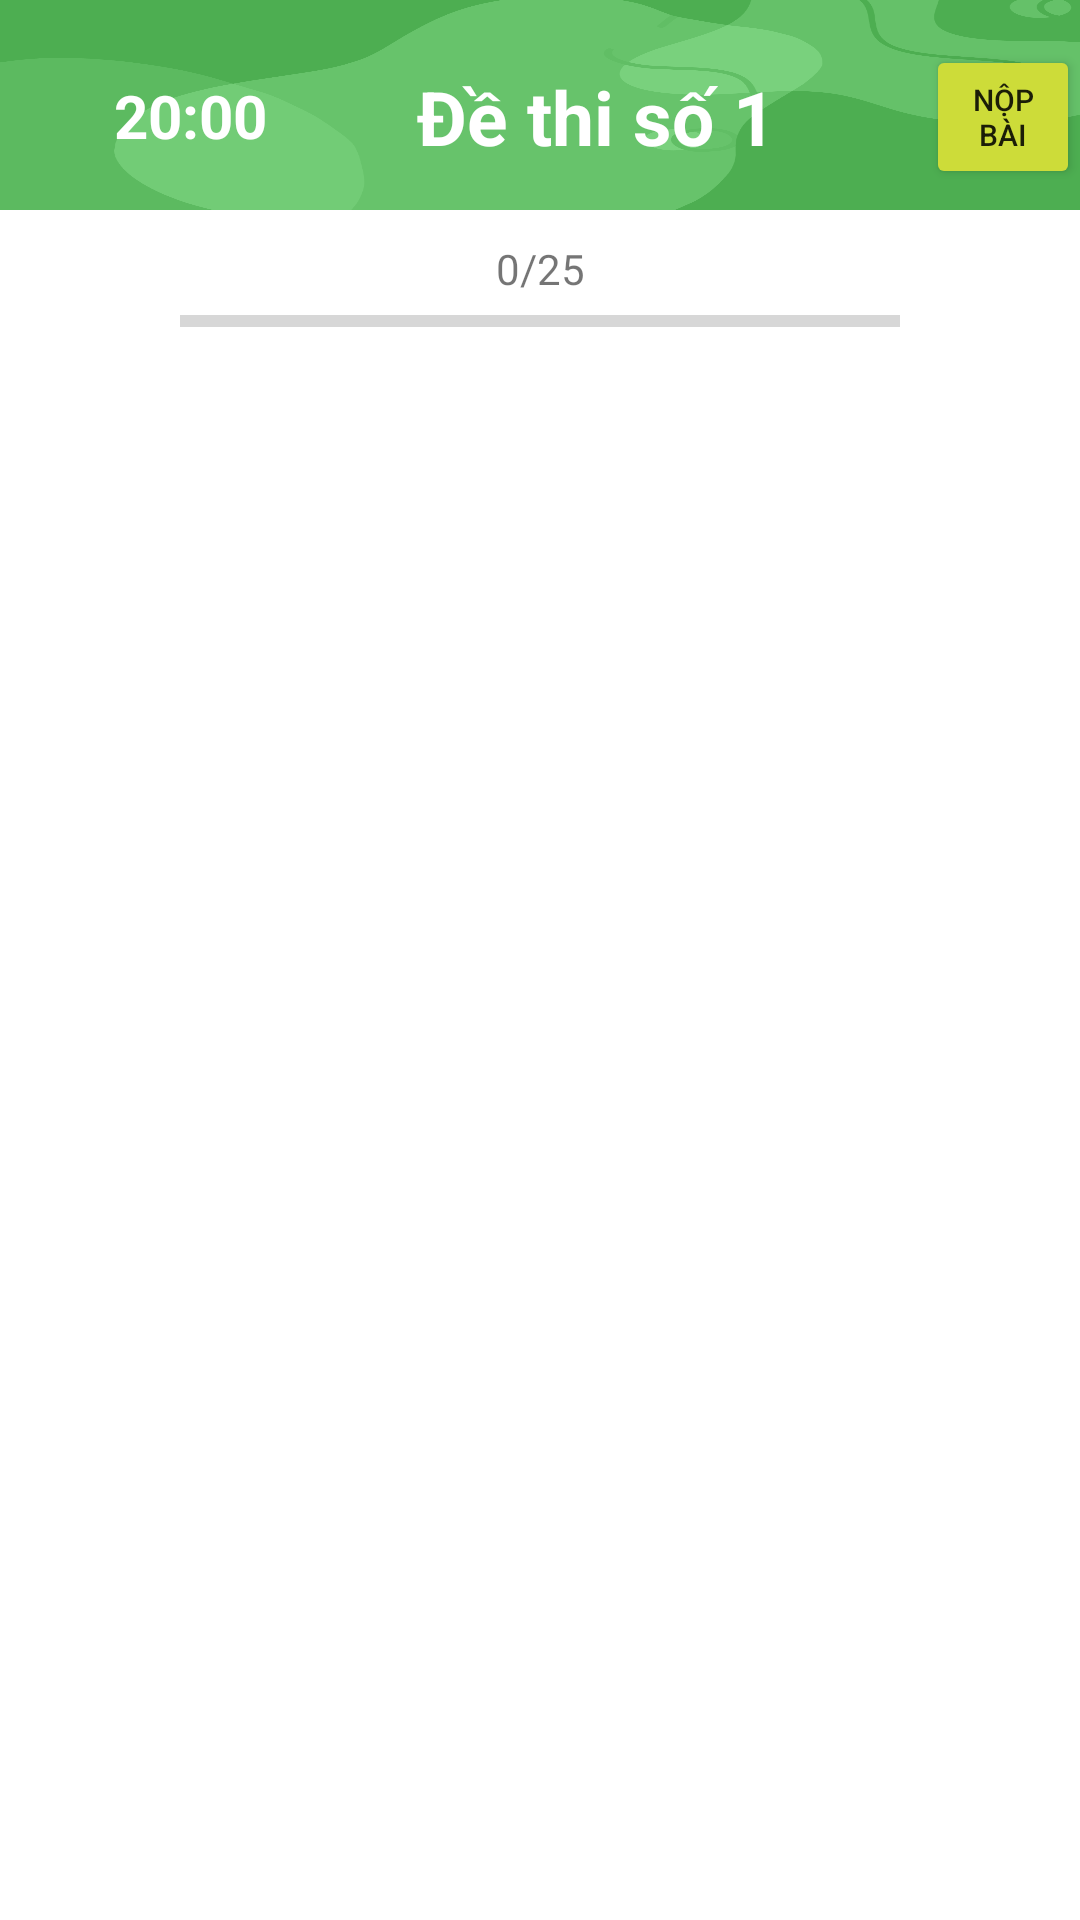

The Android layout XML behind this screen, and the referenced resources:
<!-- AndroidManifest.xml: application theme Theme.FinalProject_GPLX -->
<!-- res/layout/activity_exam.xml -->
<?xml version="1.0" encoding="utf-8"?>
<androidx.constraintlayout.widget.ConstraintLayout xmlns:android="http://schemas.android.com/apk/res/android"
    xmlns:app="http://schemas.android.com/apk/res-auto"
    xmlns:tools="http://schemas.android.com/tools"
    android:layout_width="match_parent"
    android:layout_height="match_parent"
    android:layout_marginBottom="20dp">

    <RelativeLayout
        android:id="@+id/layoutBanner"
        android:layout_width="wrap_content"
        android:layout_height="70dp"
        android:background="@drawable/bg_green"
        android:orientation="horizontal"
        app:layout_constraintEnd_toEndOf="parent"
        app:layout_constraintHorizontal_bias="0.0"
        app:layout_constraintStart_toStartOf="parent"
        app:layout_constraintTop_toTopOf="parent">

        <TextView
            android:id="@+id/txtTime"
            android:layout_width="wrap_content"
            android:layout_height="wrap_content"
            android:layout_alignParentStart="true"
            android:layout_alignParentTop="true"
            android:layout_alignParentBottom="true"
            android:layout_marginStart="38dp"
            android:layout_marginTop="25dp"
            android:textColor="@color/white"
            android:textStyle="bold"
            android:textSize="20sp"
            android:text="20:00"
            app:layout_constraintTop_toTopOf="parent" />

        <Button
            android:id="@+id/btn_submit"
            android:layout_width="wrap_content"
            android:layout_height="wrap_content"
            android:layout_alignParentTop="true"
            android:layout_marginStart="50dp"
            android:layout_marginTop="15dp"
            android:layout_toEndOf="@+id/txtDe_thi"
            android:backgroundTint="#CDDC39"
            android:text="Nộp bài"
            android:textSize="10sp"
            app:layout_constraintEnd_toEndOf="parent"
            app:layout_constraintTop_toTopOf="parent"
            app:strokeColor="#673AB7" />

        <TextView
            android:id="@+id/txtDe_thi"
            android:layout_width="wrap_content"
            android:layout_height="wrap_content"
            android:layout_alignParentTop="true"
            android:layout_alignParentBottom="true"
            android:layout_marginStart="50dp"
            android:layout_marginTop="22dp"
            android:layout_toEndOf="@+id/txtTime"
            android:text="Đề thi số 1"
            android:textColor="@color/white"
            android:textStyle="bold"
            android:textSize="25sp"
            android:textAlignment="center"
            android:textAppearance="@style/TextAppearance.AppCompat.Medium"
            app:layout_constraintEnd_toEndOf="parent"
            app:layout_constraintStart_toStartOf="parent"
            app:layout_constraintTop_toTopOf="parent" />

    </RelativeLayout>

    <LinearLayout
        android:id="@+id/linearLayout3"
        android:layout_width="match_parent"
        android:layout_height="wrap_content"
        android:layout_margin="10dp"
        android:orientation="vertical"
        app:layout_constraintStart_toStartOf="parent"
        app:layout_constraintTop_toBottomOf="@+id/layoutBanner">

        <TextView
            android:id="@+id/txtTien_do"
            android:layout_width="match_parent"
            android:layout_height="wrap_content"
            android:text="0/25"
            android:textAlignment="center" />

        <ProgressBar
            android:id="@+id/seekBar"
            android:layout_width="match_parent"
            android:layout_height="wrap_content"
            style="?android:attr/progressBarStyleHorizontal"
            android:layout_marginStart="50dp"
            android:layout_marginEnd="50dp"
            android:thumb="@drawable/thumb" />
    </LinearLayout>

    <androidx.recyclerview.widget.RecyclerView
        android:id="@+id/rvExam"
        android:layout_width="match_parent"
        android:layout_height="wrap_content"
        android:layout_margin="10dp"
        app:layout_constraintStart_toStartOf="parent"
        app:layout_constraintEnd_toEndOf="parent"
        app:layout_constraintTop_toBottomOf="@+id/linearLayout3"
        app:layout_constraintVertical_bias="0.0" />

</androidx.constraintlayout.widget.ConstraintLayout>
<!-- resources referenced by this layout -->
<resources>
  <color name="white">#FFFFFFFF</color>
  <!-- drawable bg_green: png bitmap (drawable, 63451 bytes) -->
  <!-- drawable thumb (drawable-v24) -->
  <shape xmlns:android="http://schemas.android.com/apk/res/android"
      android:shape="rectangle" >
      <solid android:color="@color/transparent" />
      <stroke android:width="1dip" android:color="#4fa5d5"/>
      <corners
          android:radius="5dp">
      </corners>
  </shape>
  <style name="Theme.FinalProject_GPLX" parent="Theme.MaterialComponents.DayNight.DarkActionBar">
          
          <item name="colorPrimary">@color/purple_500</item>
          <item name="colorPrimaryVariant">@color/purple_700</item>
          <item name="colorOnPrimary">@color/white</item>
          
          <item name="colorSecondary">@color/teal_200</item>
          <item name="colorSecondaryVariant">@color/teal_700</item>
          <item name="colorOnSecondary">@color/black</item>
          
          <item name="android:statusBarColor" tools:targetApi="l">?attr/colorPrimaryVariant</item>
          
      </style>
  <color name="purple_500">#FF6200EE</color>
  <color name="purple_700">#FF3700B3</color>
  <color name="teal_200">#FF03DAC5</color>
  <color name="teal_700">#FF018786</color>
  <color name="black">#FF000000</color>
</resources>
